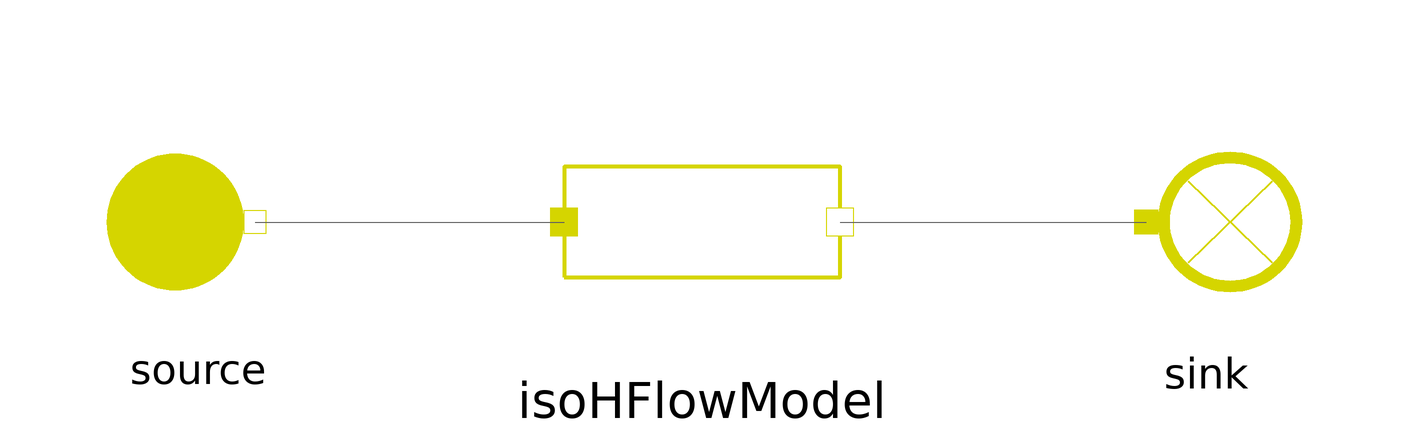

This picture is the connection diagram that the Modelica source below describes through its graphical annotations.

model FuelIsoHFlowModel
  extends MetroscopeModelingLibrary.Icons.Tests.FuelTestIcon;
  MetroscopeModelingLibrary.Fuel.BaseClasses.FuelIsoHFlowModel isoHFlowModel annotation (Placement(transformation(extent={{-23,-23},{23,23}})));
  MetroscopeModelingLibrary.Fuel.BoundaryConditions.FuelSource source annotation (Placement(transformation(extent={{-103,-19},{-65,19}})));
  MetroscopeModelingLibrary.Fuel.BoundaryConditions.FuelSink sink annotation (Placement(transformation(extent={{64,-19.5},{104,19.5}})));
equation
  isoHFlowModel.DP_input = 0;

  source.h_out = 1e6;

  source.P_out = 1e5;
  source.Q_out = -100;

  source.Xi_out = {0.92,0.048,0.005,0.002,0.015,0.01};

  assert(abs(sink.Q_in + source.Q_out) <= 1e-5, "In IsoHFlowModel, DM should be 0");
  assert(abs(sink.Q_in*sink.h_in + source.Q_out*source.h_out) <= 1e-5, "In IsoHFlowModel, W should be 0");
  connect(source.C_out, isoHFlowModel.C_in) annotation (Line(points={{-74.5,0},{-23,0}}, color={95,95,95}));
  connect(isoHFlowModel.C_out, sink.C_in) annotation (Line(points={{23,0},{74,0}}, color={95,95,95}));
end FuelIsoHFlowModel;